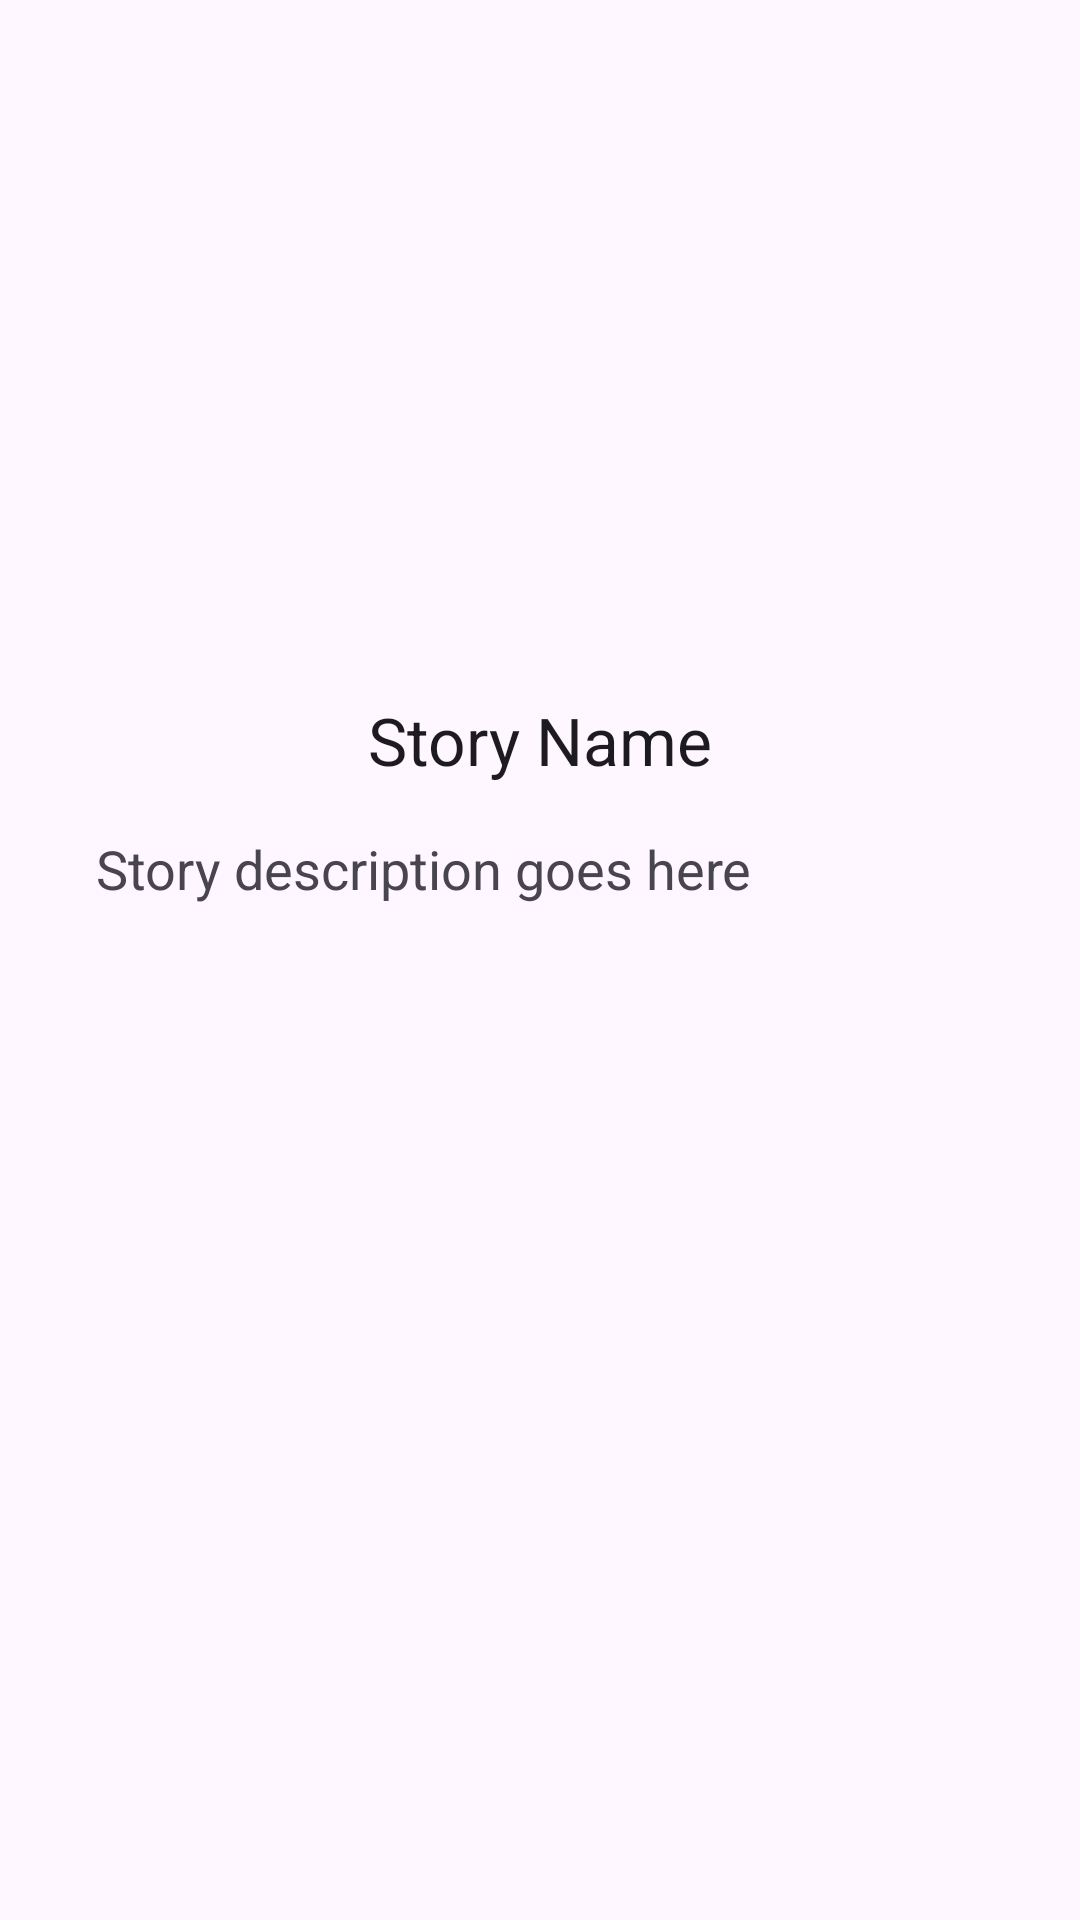

The Android layout XML behind this screen, and the referenced resources:
<!-- AndroidManifest.xml: application theme Theme.LoginWithAnimation -->
<!-- res/layout/activity_detail.xml -->
<?xml version="1.0" encoding="utf-8"?>
<ScrollView
    xmlns:android="http://schemas.android.com/apk/res/android"
    xmlns:app="http://schemas.android.com/apk/res-auto"
    xmlns:tools="http://schemas.android.com/tools"
    android:layout_width="match_parent"
    android:layout_height="match_parent"
    android:fillViewport="true"
    android:padding="16dp"
    tools:context=".view.upload.UploadActivity">
<androidx.constraintlayout.widget.ConstraintLayout xmlns:android="http://schemas.android.com/apk/res/android"
    xmlns:app="http://schemas.android.com/apk/res-auto"
    xmlns:tools="http://schemas.android.com/tools"
    android:layout_width="match_parent"
    android:layout_height="match_parent"
    tools:context=".view.DetailActivity">

    <ImageView
        android:id="@+id/storyImageView"
        android:layout_width="match_parent"
        android:layout_height="200dp"
        android:layout_marginTop="16dp"
        android:contentDescription="@string/story_image"
        app:layout_constraintBottom_toTopOf="@+id/nameTextView"
        app:layout_constraintEnd_toEndOf="parent"
        app:layout_constraintStart_toStartOf="parent"
        app:layout_constraintTop_toTopOf="parent"
        app:srcCompat="@drawable/image_dicoding" />

    <TextView
        android:id="@+id/nameTextView"
        android:layout_width="wrap_content"
        android:layout_height="wrap_content"
        android:text="@string/story_name"
        android:textAppearance="@style/TextAppearance.AppCompat.Large"
        app:layout_constraintEnd_toEndOf="parent"
        app:layout_constraintStart_toStartOf="parent"
        app:layout_constraintTop_toBottomOf="@+id/storyImageView" />

    <TextView
        android:id="@+id/descriptionTextView"
        android:layout_width="0dp"
        android:layout_height="wrap_content"
        android:text="@string/story_description"
        android:textAppearance="@style/TextAppearance.AppCompat.Medium"
        android:layout_marginTop="16dp"
        android:layout_marginStart="16dp"
        android:layout_marginEnd="16dp"
        app:layout_constraintEnd_toEndOf="parent"
        app:layout_constraintStart_toStartOf="parent"
        app:layout_constraintTop_toBottomOf="@+id/nameTextView" />



</androidx.constraintlayout.widget.ConstraintLayout>
</ScrollView>
<!-- resources referenced by this layout -->
<resources>
  <string name="story_description">Story description goes here</string>
  <string name="story_image">Image</string>
  <string name="story_name">Story Name</string>
  <style name="Theme.LoginWithAnimation" parent="Base.Theme.LoginWithAnimation" />
  <style name="Base.Theme.LoginWithAnimation" parent="Theme.Material3.DayNight.NoActionBar">
          <item name="colorPrimary">@color/light_primary</item>
          <item name="colorPrimaryVariant">@color/light_primary_variant</item>
          <item name="colorSecondary">@color/light_secondary</item>
          <item name="colorOnPrimary">@color/light_on_primary</item>
          <item name="colorOnBackground">@color/light_on_background</item>
      </style>
  <color name="light_primary">#6200EE</color>
  <color name="light_primary_variant">#3700B3</color>
  <color name="light_secondary">#03DAC5</color>
  <color name="light_on_primary">#FFFFFF</color>
  <color name="light_on_background">#000000</color>
</resources>
